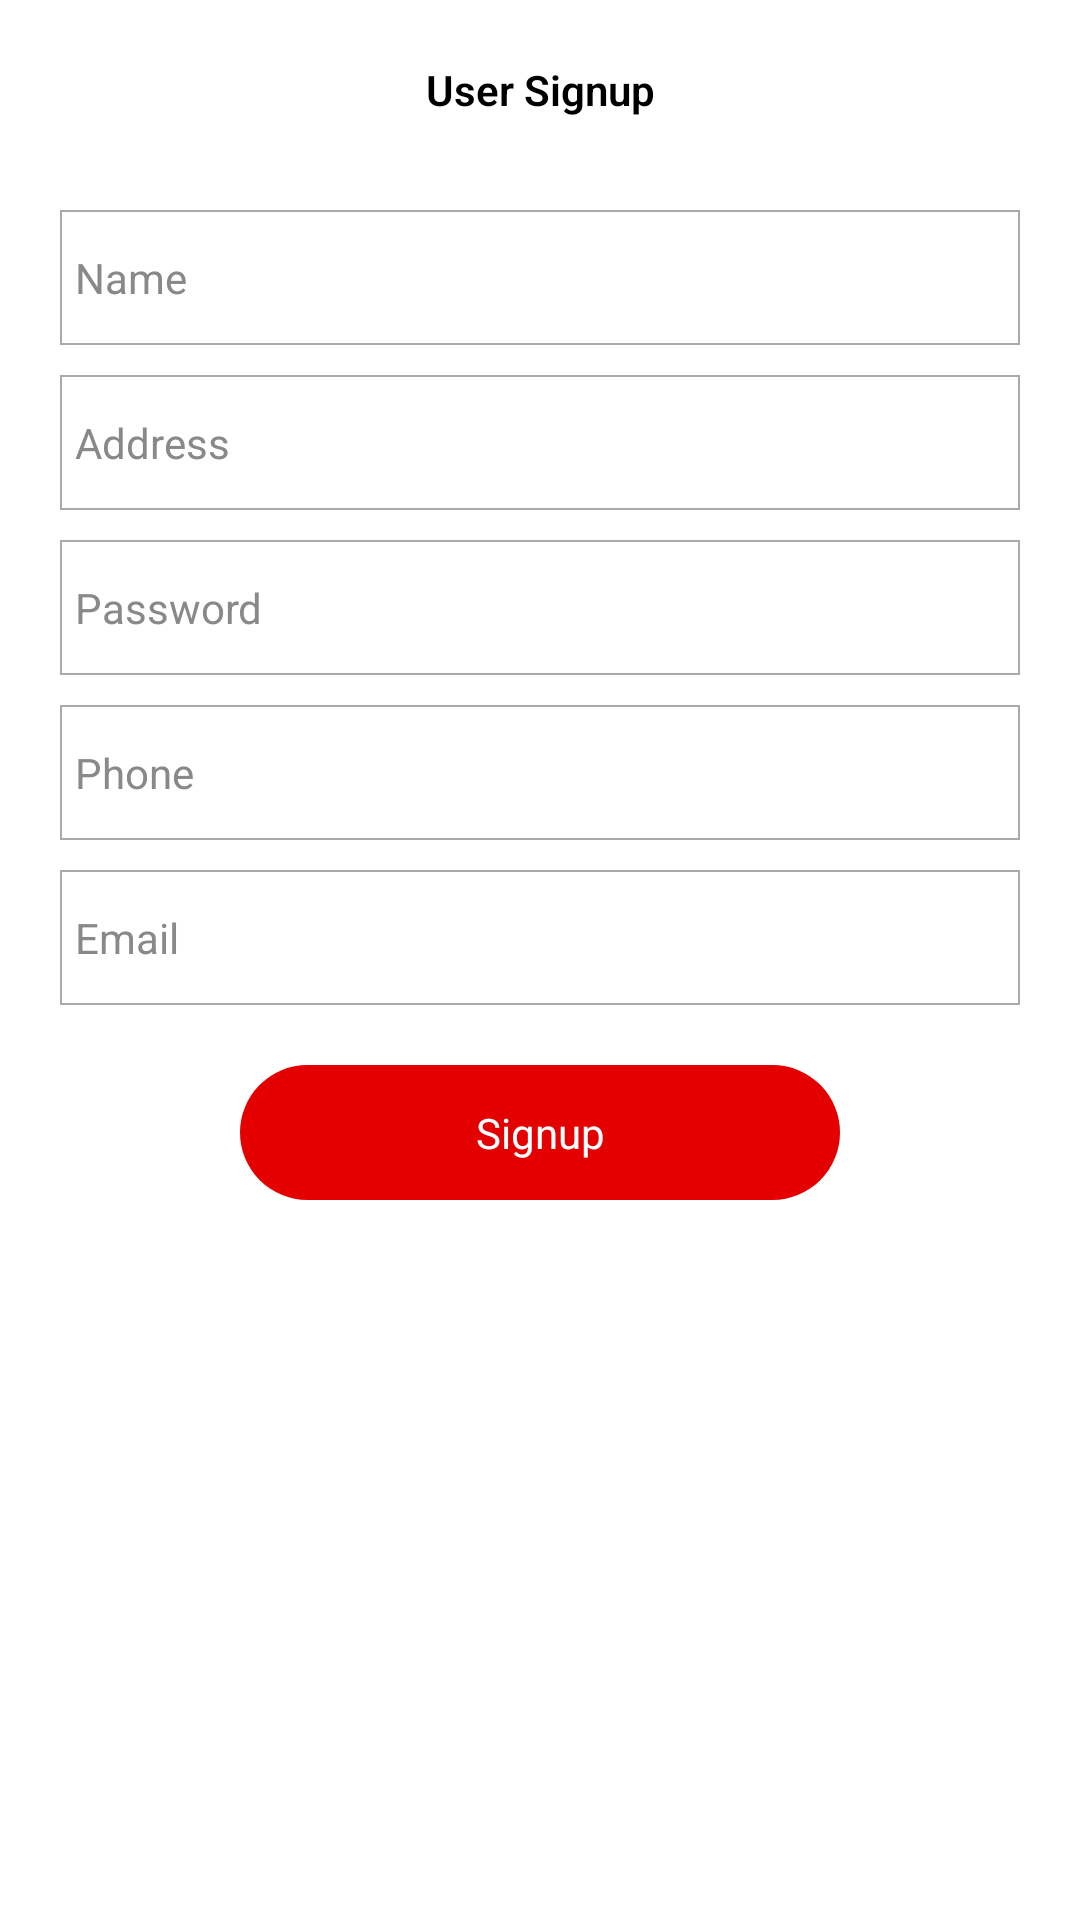

This screen was rendered from an Android layout file. Write that file and the resources it references.
<!-- AndroidManifest.xml: application theme SplashTheme -->
<!-- res/layout/activity_user_register_screen.xml -->
<?xml version="1.0" encoding="utf-8"?>
<RelativeLayout xmlns:android="http://schemas.android.com/apk/res/android"
    xmlns:app="http://schemas.android.com/apk/res-auto"
    xmlns:tools="http://schemas.android.com/tools"
    android:layout_width="match_parent"
    android:layout_height="match_parent"
    tools:context="goodchef.com.chef_hire.user.UserRegisterScreen">


    <LinearLayout
        android:layout_width="match_parent"
        android:orientation="vertical"
        android:layout_marginTop="60dp"
        android:layout_height="match_parent">


        <EditText
            android:layout_width="match_parent"
            android:layout_marginLeft="20dp"
            android:layout_marginTop="10dp"
            android:layout_marginRight="20dp"
            android:hint="Name"
            android:padding="5dp"
            android:textSize="14sp"
            android:background="@drawable/edittext_border"
            android:textColor="@android:color/black"
            android:textColorHint="@color/light_grey"
            android:id="@+id/name"
            android:layout_height="45dp" />



        <EditText
            android:layout_width="match_parent"
            android:layout_marginLeft="20dp"
            android:layout_marginTop="10dp"
            android:layout_marginRight="20dp"
            android:hint="Address"
            android:padding="5dp"
            android:textSize="14sp"
            android:background="@drawable/edittext_border"
            android:textColor="@android:color/black"
            android:textColorHint="@color/light_grey"
            android:id="@+id/address"
            android:layout_height="45dp" />


        <EditText
            android:layout_width="match_parent"
            android:layout_marginLeft="20dp"
            android:layout_marginTop="10dp"
            android:hint="Password"
            android:inputType="textPassword"
            android:textSize="14sp"
            android:padding="5dp"
            android:background="@drawable/edittext_border"
            android:textColor="@android:color/black"
            android:textColorHint="@color/light_grey"
            android:id="@+id/password"
            android:layout_marginRight="20dp"
            android:layout_height="45dp"/>


        <EditText
            android:layout_width="match_parent"
            android:layout_marginLeft="20dp"
            android:layout_marginTop="10dp"
            android:layout_marginRight="20dp"
            android:hint="Phone"
            android:padding="5dp"
            android:textSize="14sp"
            android:inputType="number"
            android:background="@drawable/edittext_border"
            android:textColor="@android:color/black"
            android:textColorHint="@color/light_grey"
            android:id="@+id/phone"
            android:layout_height="45dp" />

        <EditText
            android:layout_width="match_parent"
            android:layout_marginLeft="20dp"
            android:layout_marginTop="10dp"
            android:layout_marginRight="20dp"
            android:hint="Email"
            android:padding="5dp"
            android:inputType="textEmailAddress"
            android:textSize="14sp"
            android:background="@drawable/edittext_border"
            android:textColor="@android:color/black"
            android:textColorHint="@color/light_grey"
            android:id="@+id/email"
            android:layout_height="45dp" />





        <TextView
            android:layout_width="match_parent"
            android:layout_height="45dp"
            android:layout_marginLeft="80dp"
            android:textColor="@android:color/white"
            android:layout_marginTop="20dp"
            android:layout_marginRight="80dp"
            android:id="@+id/go"
            android:textSize="14sp"
            android:gravity="center"
            android:foreground="?selectableItemBackground"
            android:clickable="true"
            android:layout_marginBottom="20dp"
            android:fontFamily="sans-serif-thin"
            android:textStyle="bold"
            android:text="Signup"
            android:textAllCaps="false"
            android:background="@drawable/button_round_login"/>

    </LinearLayout>

    <RelativeLayout
        android:layout_width="match_parent"
        android:layout_height="60dp">

        <ImageView
            android:layout_width="50dp"
            android:src="@drawable/back"
            android:padding="13dp"
            android:tint="@android:color/black"
            android:id="@+id/close"
            android:layout_height="match_parent" />

        <TextView
            android:layout_width="match_parent"
            android:text="User Signup"
            android:gravity="center"
            android:textStyle="bold"
            android:fontFamily="sans-serif-light"
            android:textColor="@android:color/black"
            android:layout_height="match_parent"

            />
    </RelativeLayout>
</RelativeLayout>
<!-- resources referenced by this layout -->
<resources>
  <color name="light_grey">#898989</color>
  <!-- drawable button_round_login (drawable) -->
  <?xml version="1.0" encoding="utf-8"?>
  <shape xmlns:android="http://schemas.android.com/apk/res/android"
      >  <solid
      android:color="@color/colorPrimaryDark">
  
  
  </solid>
      <stroke android:width="0dp" android:color="@android:color/darker_gray" />
  
      <corners android:radius="100dp" />
  
  
  </shape>
  <!-- drawable edittext_border (drawable) -->
  <?xml version="1.0" encoding="utf-8"?>
  <shape xmlns:android="http://schemas.android.com/apk/res/android"
      >  <solid
      android:color="@android:color/white">
  
  
  </solid>
      <stroke android:width="0.5dp" android:color="@android:color/darker_gray" />
  
      <corners android:radius="0dp" />
  
  
  </shape>
  <style name="SplashTheme" parent="Theme.AppCompat.NoActionBar">
          <item name="android:windowBackground">@color/white</item>
          <item name="android:windowLightStatusBar" tools:ignore="NewApi">true</item>
          <item name="android:statusBarColor" tools:ignore="NewApi">@android:color/transparent</item>
          <item name="android:navigationBarColor" tools:ignore="NewApi">@color/black</item>
      </style>
  <color name="colorPrimaryDark">#E50000</color>
  <color name="white">#FFFFFF</color>
  <color name="black">#000000</color>
</resources>
